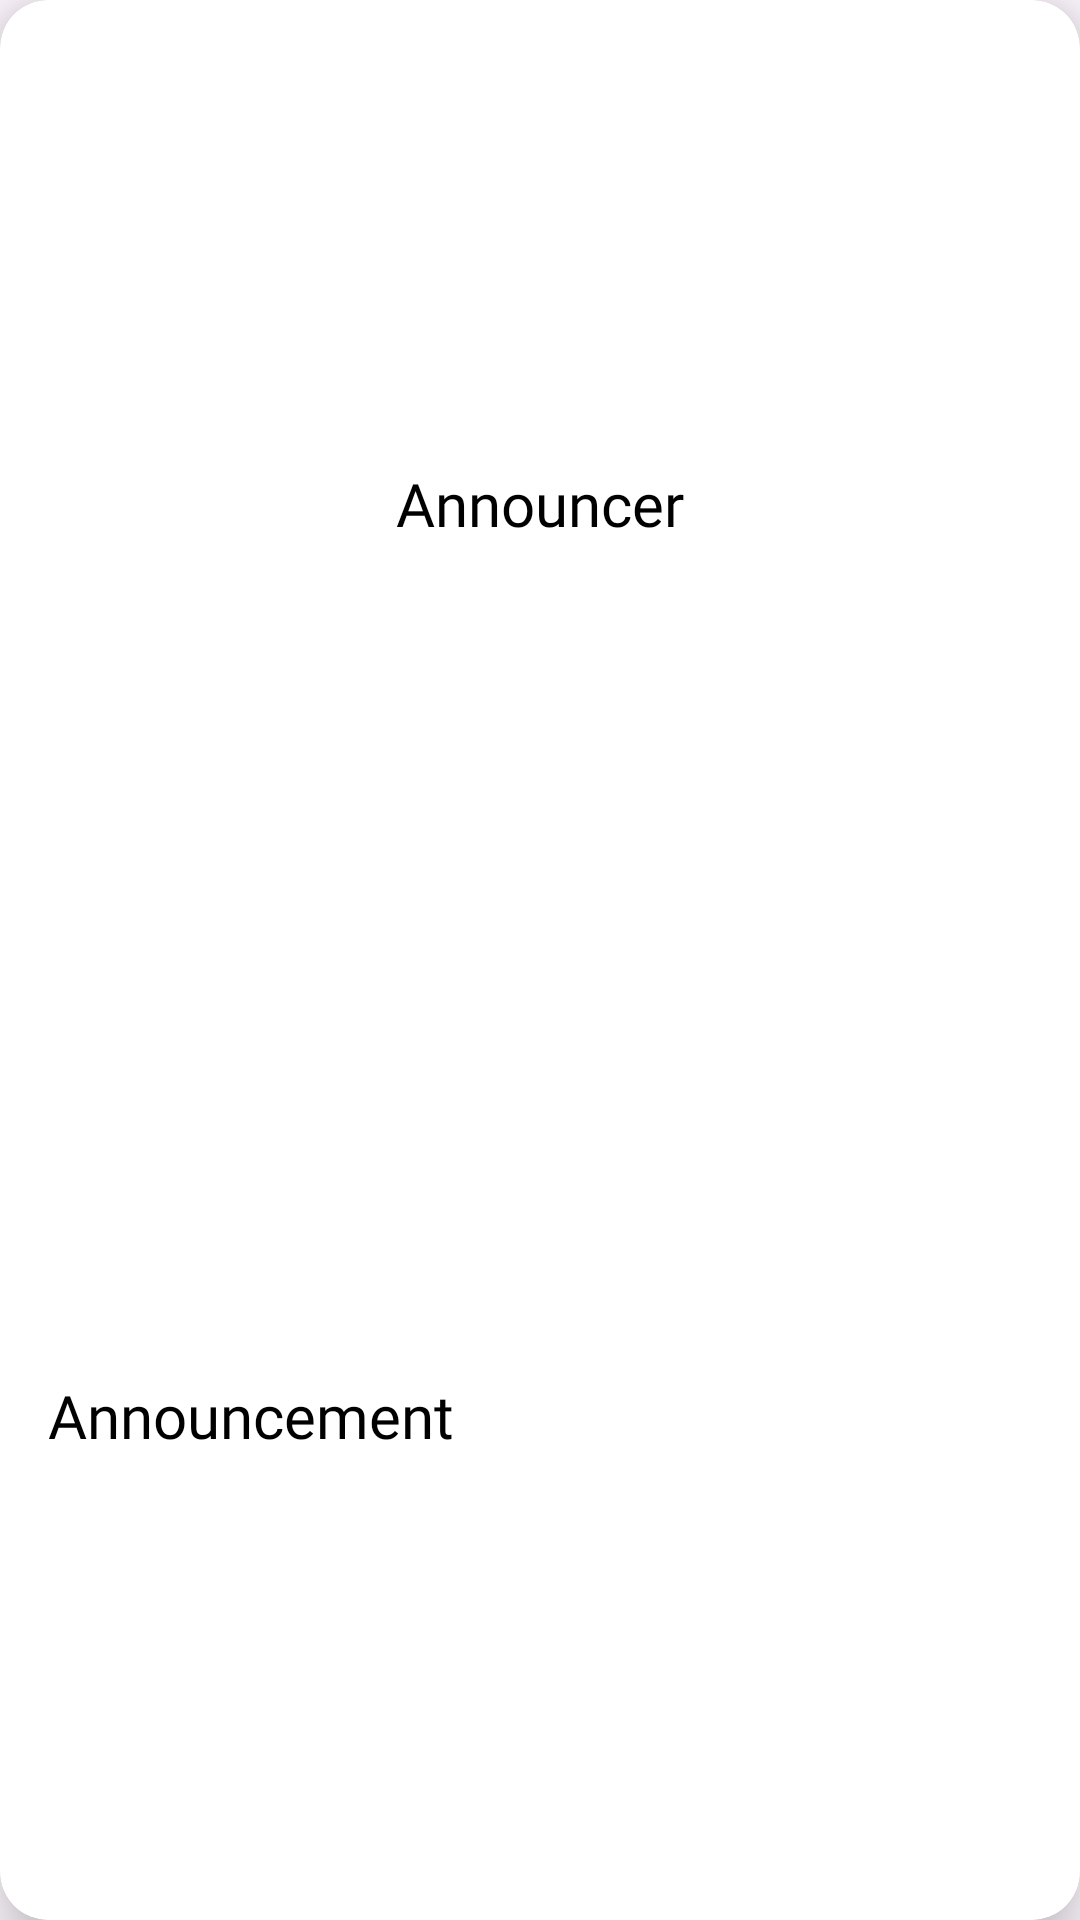

Produce the Android XML layout that renders to this screen, including the resource entries it uses.
<!-- AndroidManifest.xml: application theme Theme.ProjectApp -->
<!-- res/layout/announcement_scroll_view.xml -->
<?xml version="1.0" encoding="utf-8"?>
<androidx.cardview.widget.CardView xmlns:android="http://schemas.android.com/apk/res/android"
    xmlns:app="http://schemas.android.com/apk/res-auto"
    android:layout_width="300dp"
    android:layout_height="100dp"
    app:cardCornerRadius="16dp"
    app:cardElevation="12dp"
    android:layout_margin="8dp">

    <LinearLayout
        android:layout_width="match_parent"
        android:layout_height="match_parent"
        android:orientation="vertical"
        android:padding="16dp">

        <TextView
            android:id="@+id/announcer"
            android:layout_width="match_parent"
            android:layout_height="0dp"
            android:layout_weight="1"
            android:ellipsize="end"
            android:fontFamily="@font/bold1"
            android:gravity="center"
            android:maxLines="1"
            android:text="Announcer"
            android:textColor="#000"
            android:textSize="20sp" />

        <TextView
            android:id="@+id/announcement_content"
            android:layout_width="match_parent"
            android:layout_height="0dp"
            android:layout_weight="1"
            android:ellipsize="end"
            android:fontFamily="@font/light"
            android:gravity="left|center"
            android:maxLines="1"
            android:text="Announcement"
            android:textColor="#000"
            android:textSize="20sp" />

    </LinearLayout>
</androidx.cardview.widget.CardView>
<!-- resources referenced by this layout -->
<resources>
  <style name="Theme.ProjectApp" parent="Base.Theme.ProjectApp" />
  <style name="Base.Theme.ProjectApp" parent="Theme.Material3.DayNight.NoActionBar">
          
           <item name="colorPrimary">@color/statusBar</item>
      </style>
  <color name="statusBar">#F28C28</color>
</resources>
